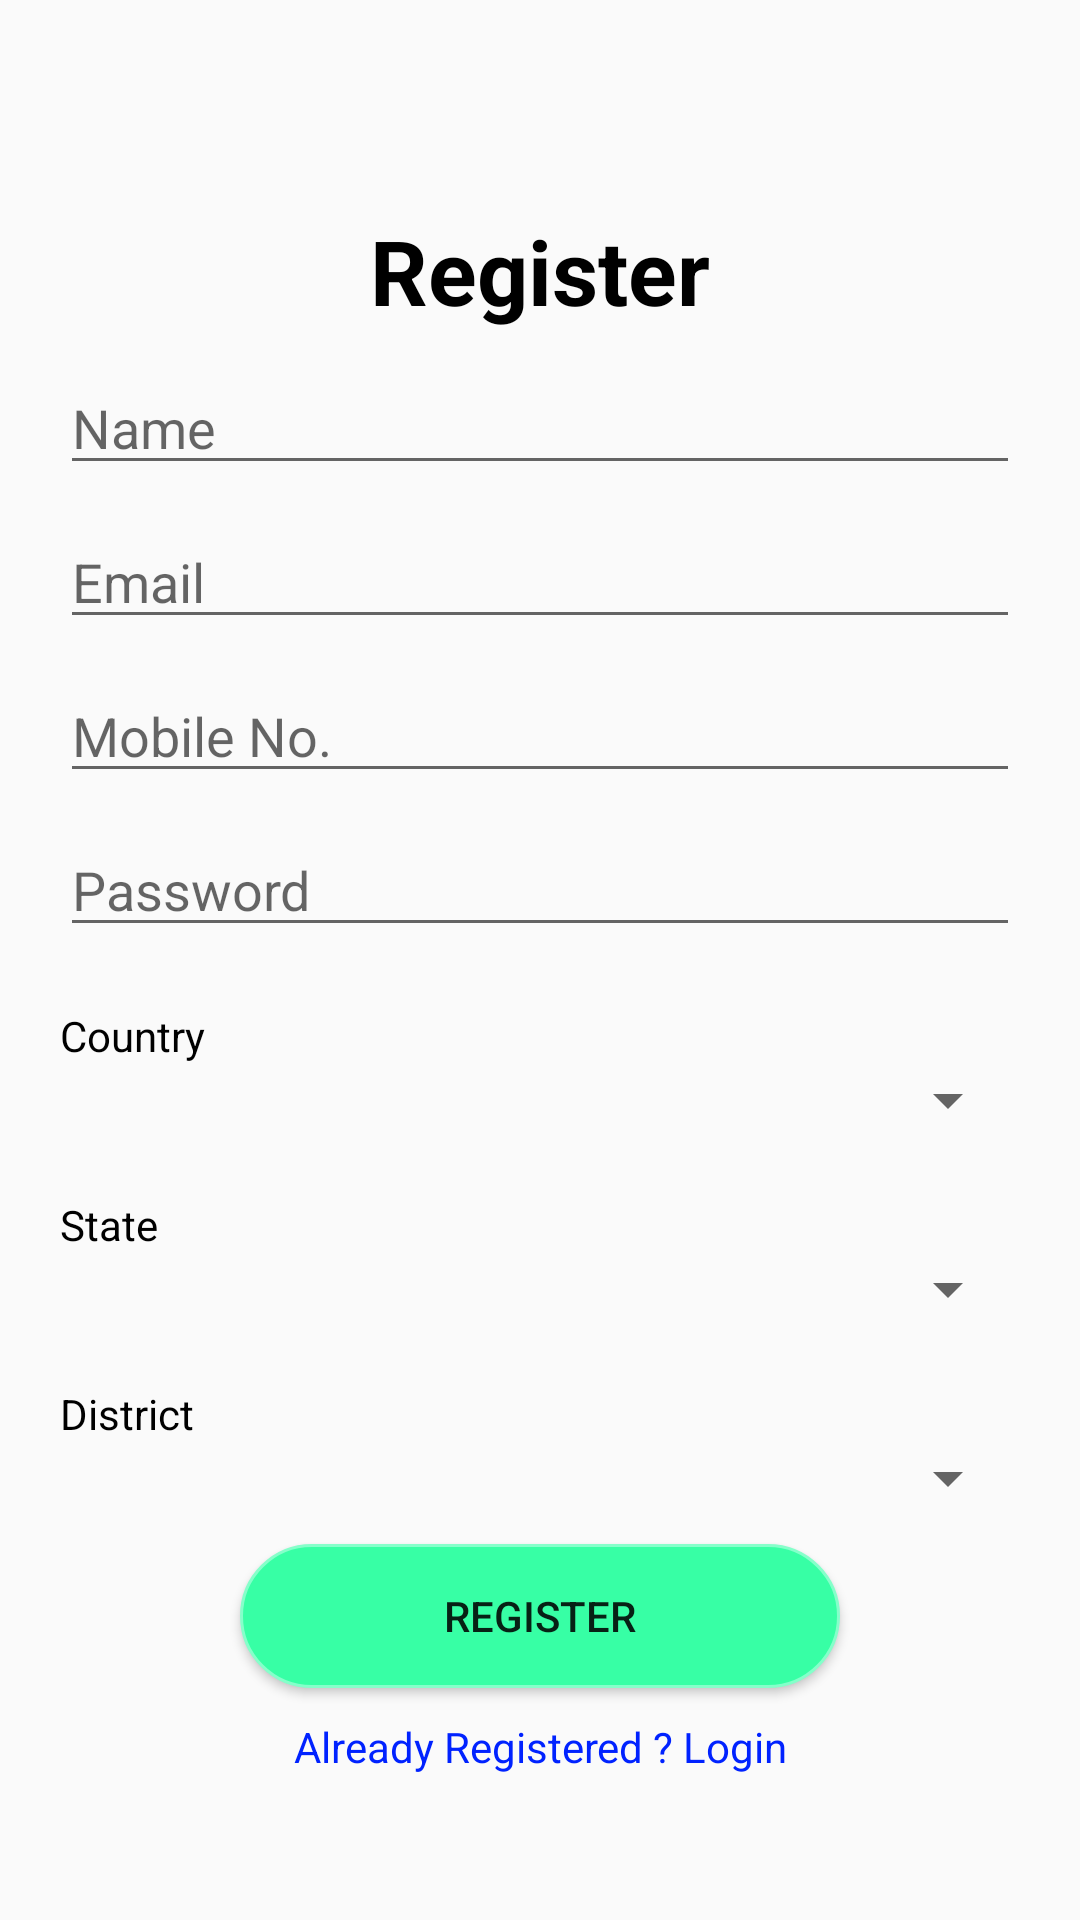

Android layout source for this screen:
<!-- AndroidManifest.xml: application theme Theme.MYW -->
<!-- res/layout/activity_register.xml -->
<?xml version="1.0" encoding="utf-8"?>
<LinearLayout xmlns:android="http://schemas.android.com/apk/res/android"
    xmlns:app="http://schemas.android.com/apk/res-auto"
    xmlns:tools="http://schemas.android.com/tools"
    android:layout_width="match_parent"
    android:layout_height="match_parent"
    android:orientation="vertical"
    android:padding="20dp"
    tools:context=".Register">

    <TextView
        android:layout_marginTop="50dp"
        android:layout_width="match_parent"
        android:layout_height="wrap_content"
        android:text="Register"
        android:gravity="center"
        android:textSize="30sp"
        android:textColor="@color/black"
        android:textStyle="bold"
        />

    <EditText
        android:layout_marginTop="10dp"
        android:id="@+id/reg_name"
        android:layout_width="match_parent"
        android:layout_height="wrap_content"
        android:hint="Name"

        />

     <EditText
         android:layout_marginTop="10dp"
         android:id="@+id/reg_email"
         android:layout_width="match_parent"
         android:layout_height="wrap_content"
         android:hint="Email"

         />
    <EditText
        android:layout_marginTop="10dp"
        android:id="@+id/reg_number"
        android:layout_width="match_parent"
        android:layout_height="wrap_content"
        android:hint="Mobile No."
        android:inputType="number"

        />


    <EditText
        android:layout_marginTop="10dp"
        android:id="@+id/reg_pass"
        android:layout_width="match_parent"
        android:layout_height="wrap_content"
        android:hint="Password"

        />

    <TextView
        android:id="@+id/textView_country"
        android:layout_width="match_parent"
        android:layout_height="wrap_content"
        android:text="Country"
        android:textColor="@color/black"
        android:layout_marginTop="20dp"
        />
    <Spinner
        android:id="@+id/spinner_country"
        android:layout_width="match_parent"
        android:layout_height="wrap_content"
        />





    <TextView
        android:id="@+id/textView_indian_states"
        android:layout_width="match_parent"
        android:layout_height="wrap_content"
        android:text="State"
        android:textColor="@color/black"
        android:layout_marginTop="20dp"
        />

    <Spinner
        android:id="@+id/spinner_indian_states"
        android:layout_width="match_parent"
        android:layout_height="wrap_content"
        />
    <TextView
        android:id="@+id/textView_indian_districts"
        android:layout_width="match_parent"
        android:layout_height="wrap_content"
        android:text="District"
        android:textColor="@color/black"
        android:layout_marginTop="20dp"

        />
    <Spinner
        android:id="@+id/spinner_indian_districts"
        android:layout_width="match_parent"
        android:layout_height="wrap_content"
        />


    <Button
        android:layout_marginTop="10dp"
        android:id="@+id/reg_register"
        android:layout_gravity="center"
        android:layout_width="200dp"
        android:layout_height="wrap_content"
        android:text="Register"
        android:background="@drawable/basic_button"

        />
    <TextView
        android:id="@+id/reg_login"
        android:layout_marginTop="10dp"
        android:gravity="center"
        android:textColor="@color/blue"
        android:layout_width="match_parent"
        android:layout_height="wrap_content"
        android:text="Already Registered ? Login"
        android:clickable="true"


        />


</LinearLayout>
<!-- resources referenced by this layout -->
<resources>
  <color name="black">#FF000000</color>
  <color name="blue">#0022FF</color>
  <!-- drawable basic_button (drawable) -->
  <?xml version="1.0" encoding="utf-8"?>
  <selector xmlns:android="http://schemas.android.com/apk/res/android">
      <item
  
          >
          <shape>
              <stroke
                  android:width="1dp"
                  android:color="#85FFCA"
  
                  ></stroke>
              <corners
                  android:radius="40dp"
                  ></corners>
              <solid
                  android:color="#37FFA5"
                  ></solid>
          </shape>
  
      </item>
  </selector>
  <style name="Theme.MYW" parent="Base.Theme.MYW" />
  <style name="Base.Theme.MYW" parent="Theme.AppCompat.DayNight.NoActionBar">
          
          
      </style>
</resources>
